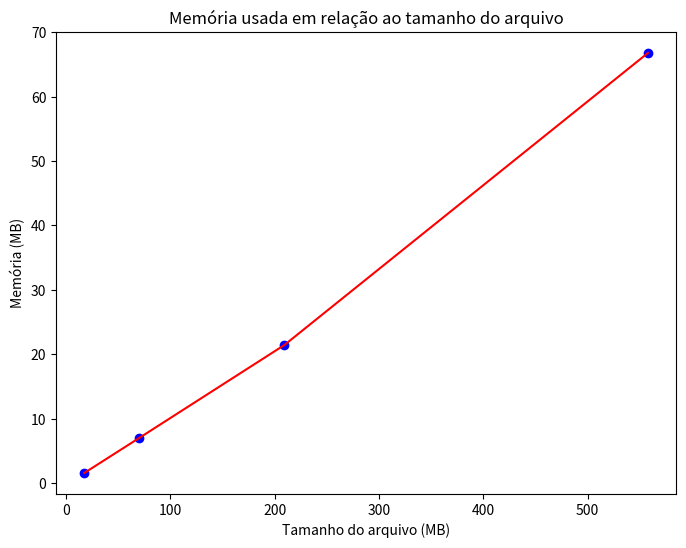

The matplotlib source for this figure:
import matplotlib.pyplot as plt

tamanho_matriz = ["5000x1000", "10000x2000", "15000x4000", "20000x8000"]
tamanho_arquivo = [17.4, 69.7, 209.2, 557.8] # Em MB
tempo = [1.551, 6.952, 21.420, 66.780]
memoria = [24.2, 95.7, 286.5, 763.3]

# Gráfico de linha para o tamanho da matriz e tempo de execução
def plot_linha(x, y):
    plt.figure(figsize=(8, 6))
    plt.scatter(x, y, color='blue')
    plt.plot(x, y, color='red')
    plt.title('Memória usada em relação ao tamanho do arquivo')
    plt.xlabel('Tamanho do arquivo (MB)')
    plt.ylabel('Memória (MB)')
    plt.show()

plot_linha(tamanho_arquivo, tempo)
